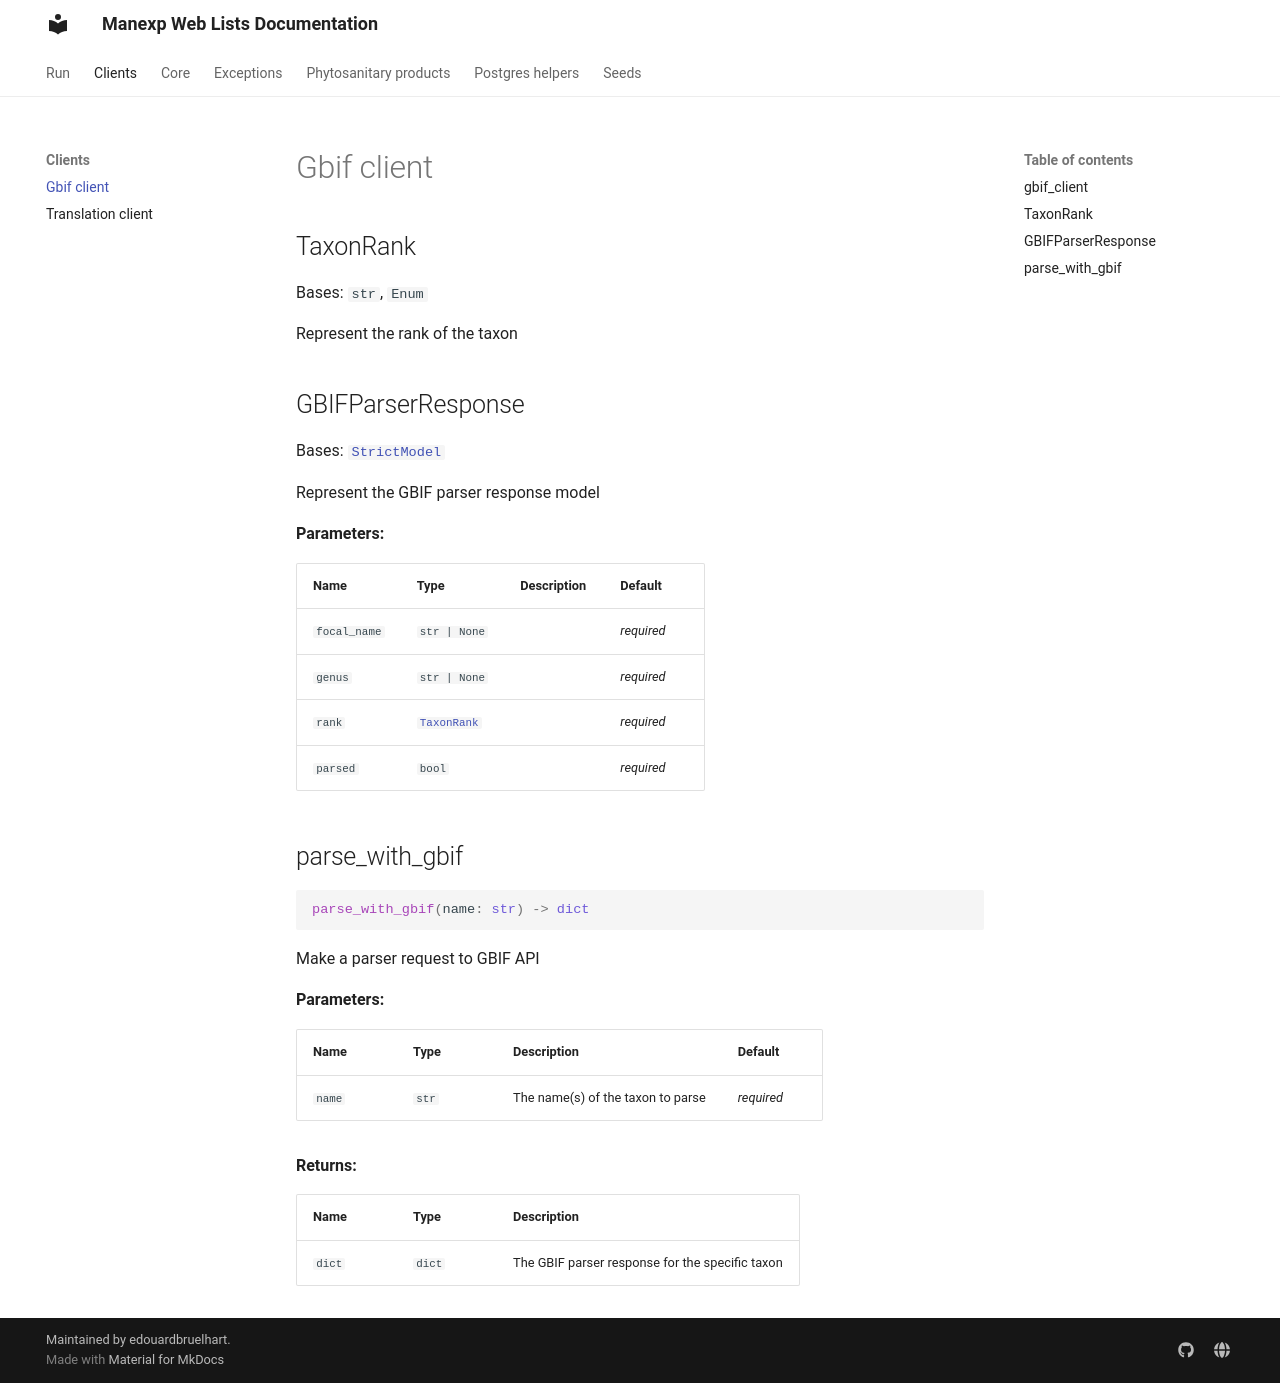

repository: edouardbruelhart/Manexp-Web-Lists · page: manexp_web_lists/clients/gbif_client/index.html · generator: mkdocs

# Gbif client

::: manexp_web_lists.clients.gbif_client
    rendering:
      show_root_heading: false
